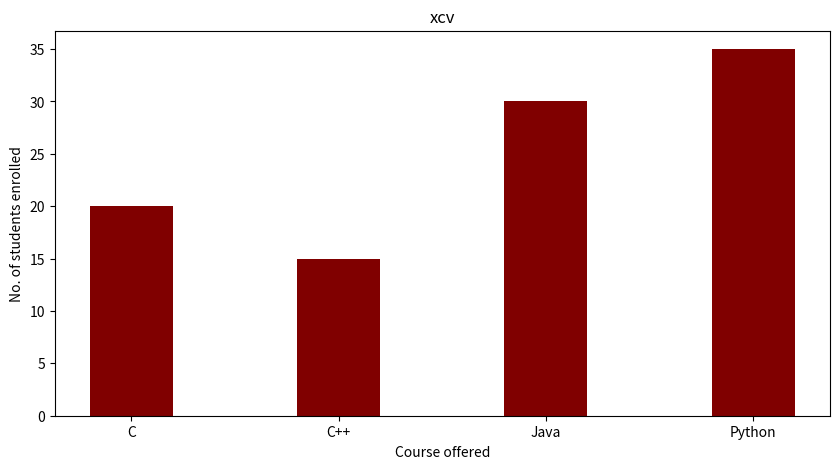

Python code for this plot:
#import matloptlib and numpy
import numpy as np
import matplotlib.pyplot as plt

#creating the dataset for the students
data = {'C': 20 , 'C++': 15, 'Java': 30, 'Python': 35}
courses = list(data.keys())
values = list(data.values())

fig = plt.figure(figsize=(10,5))

plt.bar(courses,values, color ="maroon", width= 0.4)

plt.xlabel("Course offered")
plt.ylabel("No. of students enrolled")

plt.title("xcv")

plt.show()